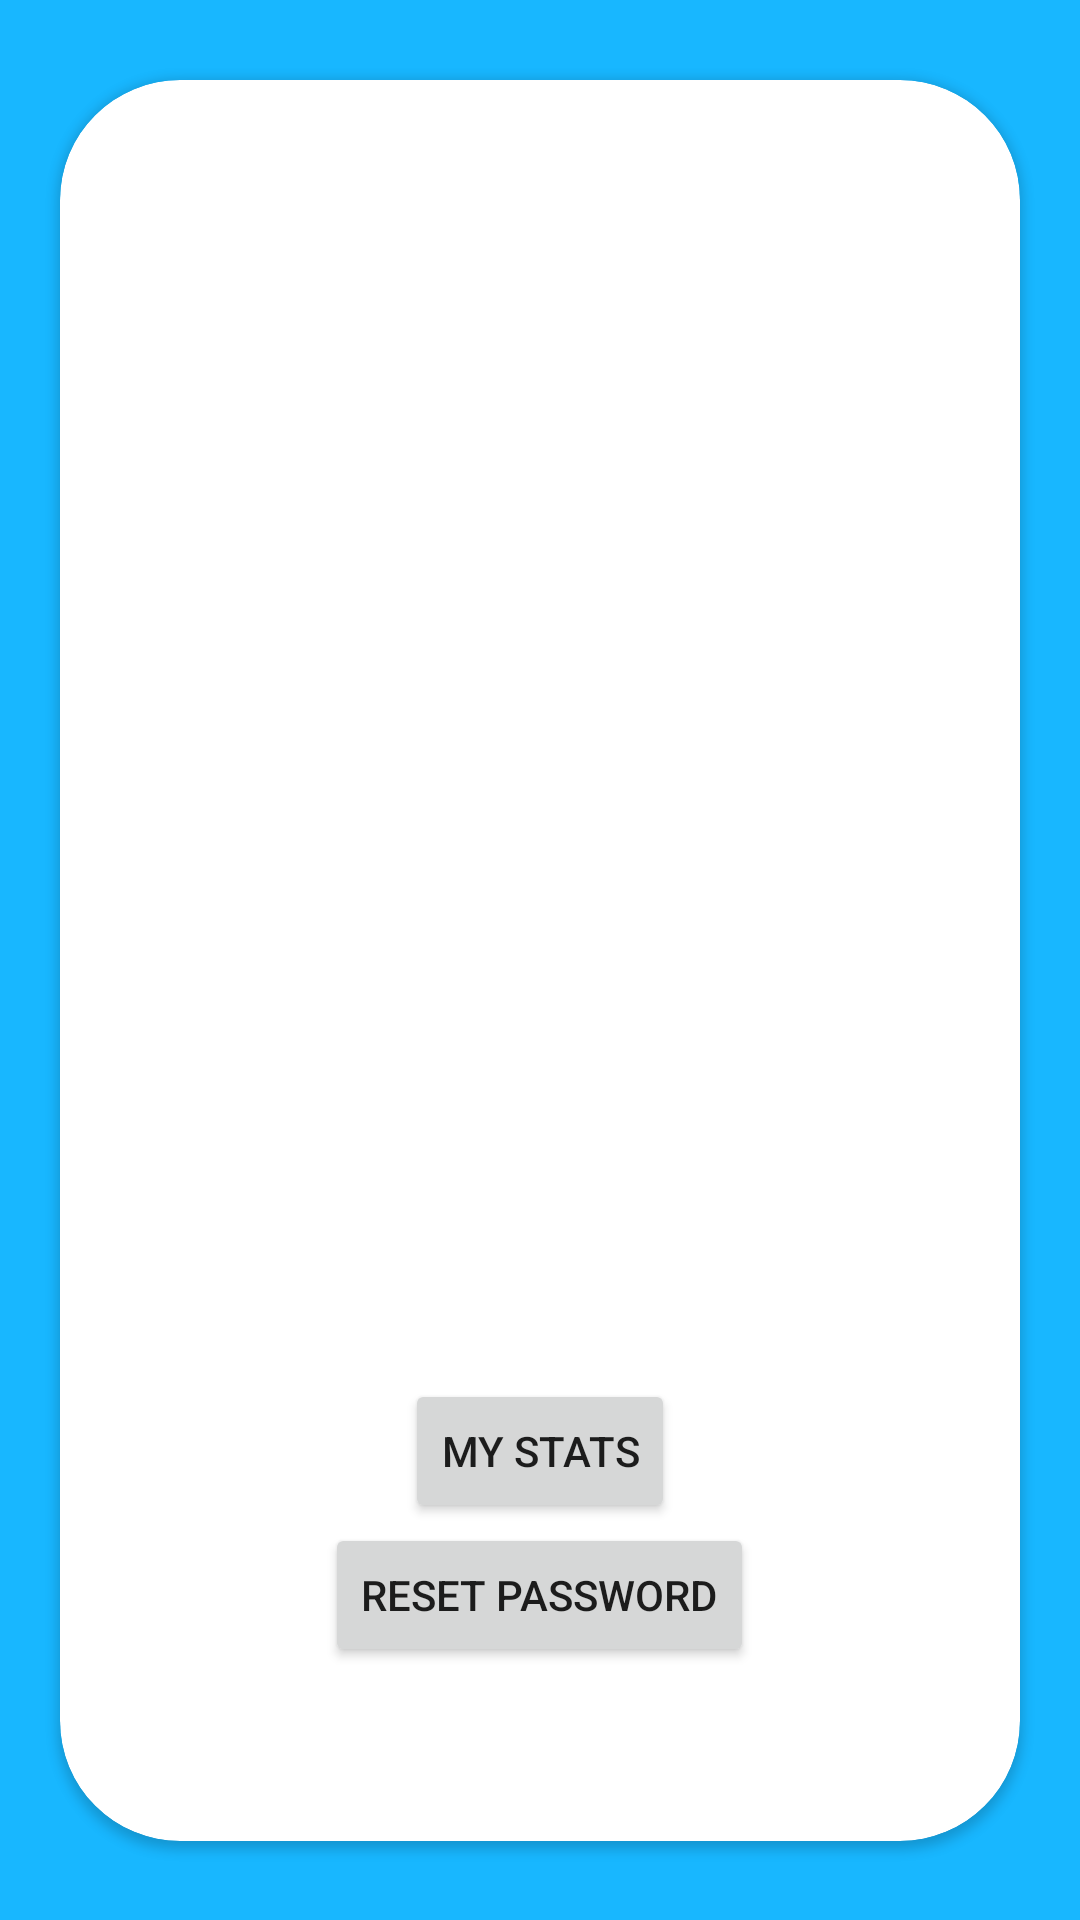

Here is an Android app screen rendered from its layout file. Give the layout XML and the strings, colors and styles it references.
<!-- AndroidManifest.xml: application theme Theme.RoparMarketplace -->
<!-- res/layout/activity_profile.xml -->
<?xml version="1.0" encoding="utf-8"?>
<androidx.constraintlayout.widget.ConstraintLayout xmlns:android="http://schemas.android.com/apk/res/android"
    xmlns:app="http://schemas.android.com/apk/res-auto"
    xmlns:tools="http://schemas.android.com/tools"
    android:layout_width="match_parent"
    android:layout_height="match_parent"
    android:background="@color/blue_primary"
    tools:context=".profile.profile">

    <androidx.cardview.widget.CardView
        android:layout_width="match_parent"
        android:layout_height="wrap_content"
        android:layout_margin="20dp"
        app:cardCornerRadius="40dp"
        app:layout_constraintBottom_toBottomOf="parent"
        app:layout_constraintEnd_toEndOf="parent"
        app:layout_constraintHorizontal_bias="0.5"
        app:layout_constraintStart_toStartOf="parent"
        app:layout_constraintTop_toTopOf="parent"
        app:layout_constraintVertical_bias="0.5">

        <LinearLayout
            android:layout_width="match_parent"
            android:layout_height="587dp"
            android:orientation="vertical"
            android:padding="40dp">

            <ImageView
                android:id="@+id/profile_photo1"
                android:layout_width="wrap_content"
                android:layout_height="200dp"
                app:srcCompat="@drawable/profile_pic" />

            <LinearLayout
                android:layout_width="match_parent"
                android:layout_height="wrap_content"
                android:layout_gravity="center"
                android:gravity="center"
                android:orientation="vertical">

                <TextView
                    android:id="@+id/profile_name1"
                    android:layout_width="match_parent"
                    android:layout_height="wrap_content"
                    android:layout_margin="20dp"
                    android:textAppearance="@style/TextAppearance.AppCompat.Medium"
                    tools:text="USERNAME" />

                <TextView
                    android:id="@+id/profile_email1"
                    android:layout_width="match_parent"
                    android:layout_height="wrap_content"
                    android:layout_margin="20dp"
                    android:textAppearance="@style/TextAppearance.AppCompat.Medium"
                    tools:text="USER EMAIL" />

                <TextView
                    android:id="@+id/profile_status1"
                    android:layout_width="match_parent"
                    android:layout_height="wrap_content"
                    android:layout_margin="20dp"
                    android:textAppearance="@style/TextAppearance.AppCompat.Medium"
                    tools:text="STATUS" />

                <Button
                    android:id="@+id/profile_stats"
                    android:layout_width="wrap_content"
                    android:layout_height="wrap_content"
                    android:text="@string/my_stats"
                    app:cornerRadius="40dp" />

                <Button
                    android:id="@+id/profile_reset_password"
                    android:layout_width="wrap_content"
                    android:layout_height="wrap_content"
                    android:text="@string/reset_password"
                    app:cornerRadius="40dp" />


            </LinearLayout>
        </LinearLayout>
    </androidx.cardview.widget.CardView>
</androidx.constraintlayout.widget.ConstraintLayout>
<!-- resources referenced by this layout -->
<resources>
  <color name="blue_primary">#18B7FF</color>
  <string name="my_stats">My Stats</string>
  <string name="reset_password">Reset Password</string>
  <style name="Theme.RoparMarketplace" parent="Theme.MaterialComponents.DayNight.NoActionBar">
          
          <item name="colorPrimary">@color/blue_secondary</item>
          <item name="colorPrimaryVariant">@color/black</item>
          <item name="colorOnPrimary">@color/white</item>
          
          <item name="colorSecondary">@color/teal_200</item>
          <item name="colorSecondaryVariant">@color/teal_700</item>
          <item name="colorOnSecondary">@color/black</item>
          
          <item name="android:statusBarColor">?attr/colorPrimaryVariant</item>
          
      </style>
  <color name="blue_secondary">#0D6F9C</color>
  <color name="black">#FF000000</color>
  <color name="white">#FFFFFFFF</color>
  <color name="teal_200">#155B93</color>
  <color name="teal_700">#FF018786</color>
</resources>
